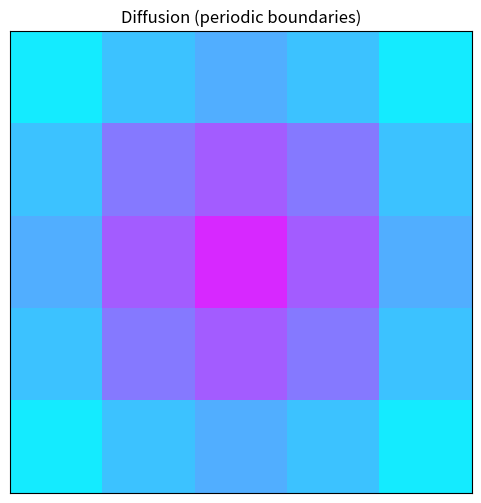

Reproduce this figure in Python.
import numpy as np
import matplotlib.pyplot as plt
from matplotlib.animation import FuncAnimation
%matplotlib qt

# Параметры сетки и схемы
GRIDWIDTH  = 5
GRIDHEIGHT = 5
alpha = 0.20          # шаг по времени (для явной схемы в 2D держите <= 0.25)
iterCount = 1000      # число шагов
interval_ms = 500      # ~20 FPS

# Поле: 3x3 единицы в центре, остальное нули
u = np.zeros((GRIDHEIGHT, GRIDWIDTH), dtype=np.float32)
cy, cx = GRIDHEIGHT // 2, GRIDWIDTH // 2
u[cy-1:cy+2, cx-1:cx+2] = 1.0

# Дискретный лапласиан с периодическими границами (тор)
def laplacian(a: np.ndarray) -> np.ndarray:
    return (np.roll(a,  1, axis=0) + np.roll(a, -1, axis=0) +
            np.roll(a,  1, axis=1) + np.roll(a, -1, axis=1) - 4*a)

# Визуализация
fig, ax = plt.subplots(figsize=(6, 6))
im = ax.imshow(u, cmap='cool', vmin=0.0, vmax=1.0, interpolation='nearest')
ax.set_title('Diffusion (periodic boundaries)')
ax.set_xticks([]); ax.set_yticks([])

# Шаг эволюции
def step(_):
    u[:] = u + alpha * laplacian(u)   # in-place обновление
    # np.clip(u, 0.0, 1.0, out=u)     # опционально, если захотите страховать значения
    im.set_data(u)
    return [im]

anim = FuncAnimation(fig, step, frames=iterCount, interval=interval_ms, blit=True)
plt.show()
